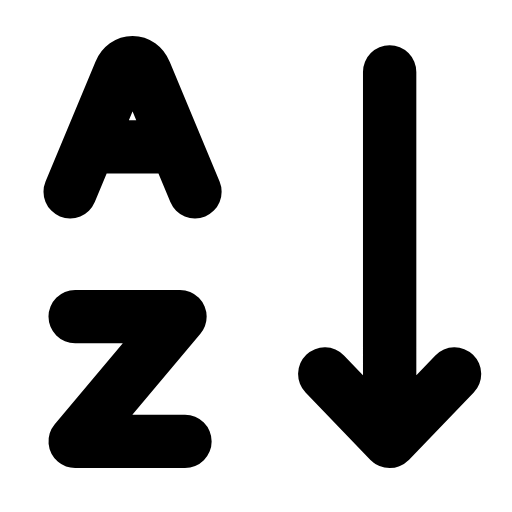
t = 0.00 s
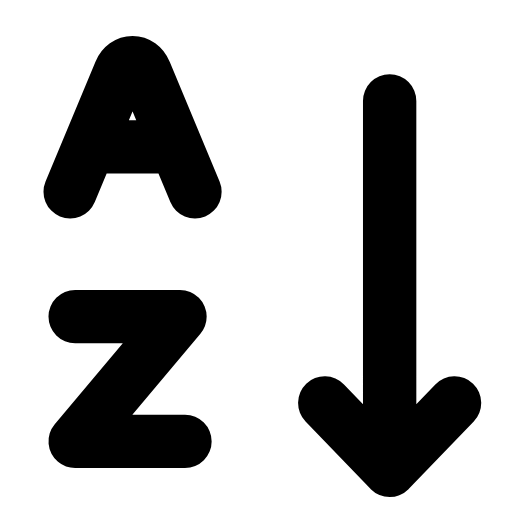
t = 0.25 s
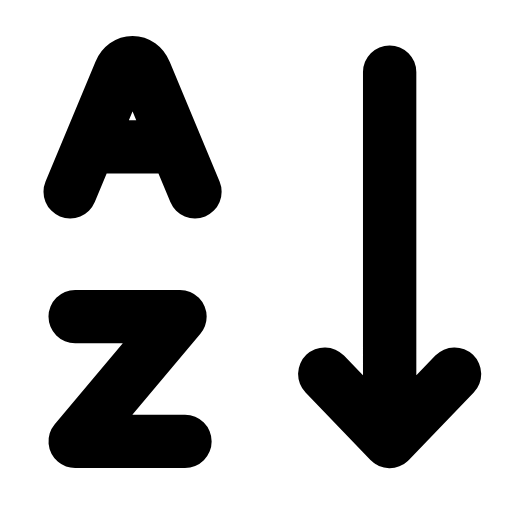
t = 0.50 s
t = 0.73 s: frame unchanged from t = 0.00 s, image omitted
t = 0.99 s: frame unchanged from t = 0.00 s, image omitted
t = 1.25 s: frame unchanged from t = 0.00 s, image omitted

The animated SVG that drew these frames (rendered in a browser with its animation timeline set to each time). Animation: 1 SMIL element (animateTransform=1); one cycle of 1.50 s, repeats indefinitely.

<svg xmlns="http://www.w3.org/2000/svg" width="24" height="24" viewBox="0 0 24 24" fill="none"><g transform="translate(-2.093 -2.008) scale(1.17)"><path stroke="currentColor" stroke-width="2.137" stroke-linecap="round" stroke-linejoin="round" fill="none" d="M4.6 9.4L6.6 4.6C6.8 4.1 7.4 4.1 7.6 4.6L9.6 9.4M5.7 7.6L8.4 7.6"></path><path stroke="currentColor" stroke-width="2.137" stroke-linecap="round" stroke-linejoin="round" fill="none" d="M4.8 14.4L9 14.4L4.8 19.4L9.2 19.4"></path><g><animateTransform attributeName="transform" type="translate" values="0 0;0 0;0 1.4;0 0;0 0;0 0;0 0;0 1.4;0 0;0 0;0 0" keyTimes="0;0.135;0.2475;0.36;0.45;0.6;0.66;0.735;0.81;0.9;1" dur="1.5s" repeatCount="indefinite" calcMode="spline" keySplines="0.16 1 0.3 1;0.16 1 0.3 1;0.16 1 0.3 1;0.16 1 0.3 1;0.16 1 0.3 1;0.16 1 0.3 1;0.16 1 0.3 1;0.16 1 0.3 1;0.16 1 0.3 1;0.16 1 0.3 1"/><path stroke="currentColor" stroke-width="2.137" stroke-linecap="round" stroke-linejoin="round" fill="none" d="M17.4 4.6L17.4 19.4M14.8 16.7L17.4 19.4L20 16.7"></path></g></g></svg>
